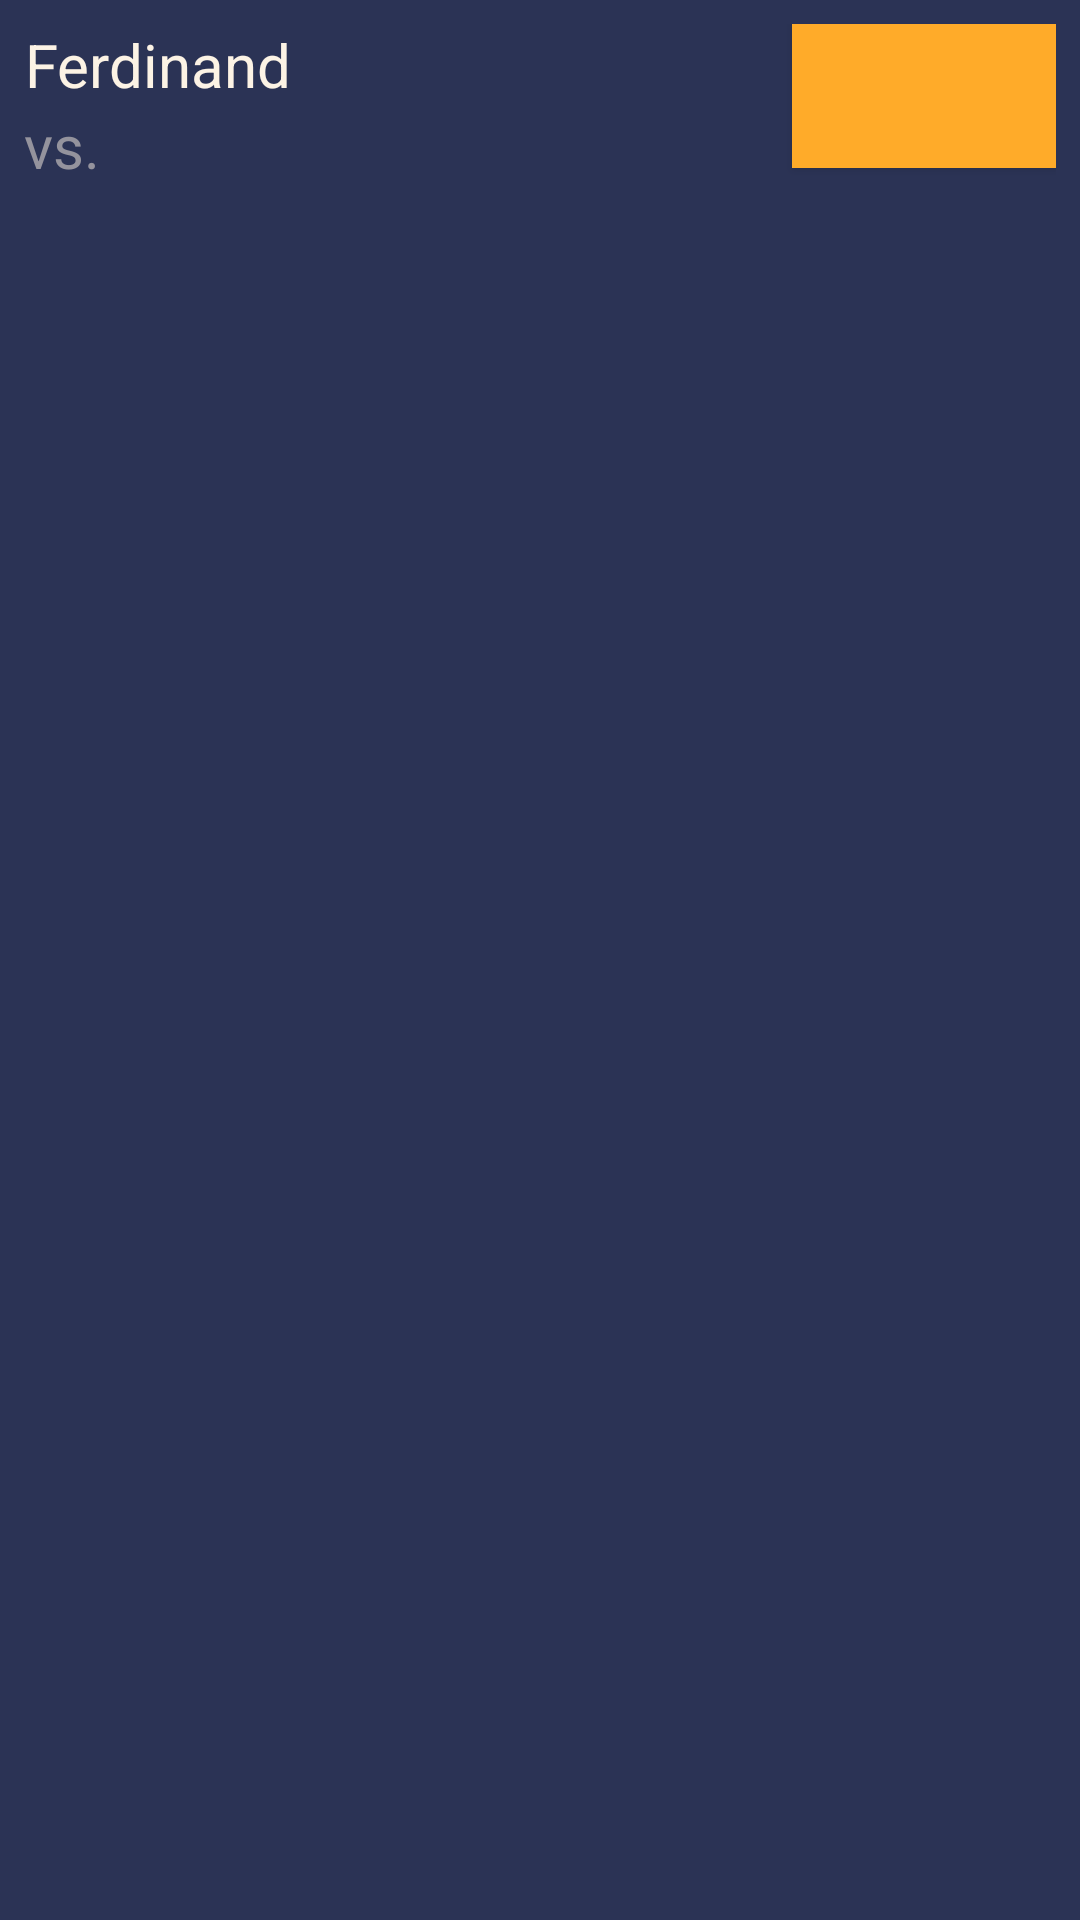

Here is an Android app screen rendered from its layout file. Give the layout XML and the strings, colors and styles it references.
<!-- AndroidManifest.xml: application theme AppTheme -->
<!-- res/layout/invite_row.xml -->
<?xml version="1.0" encoding="utf-8"?>
<RelativeLayout xmlns:android="http://schemas.android.com/apk/res/android"
    android:orientation="vertical"
    android:layout_width="match_parent"
    android:paddingLeft="8dp"
    android:paddingTop="8dp"
    android:paddingRight="8dp"
    android:background="@color/light_purple"
    android:layout_height="match_parent">


    <TextView
        android:id="@+id/name"
        android:textSize="20sp"
        android:gravity="center"
        android:layout_width="wrap_content"
        android:layout_height="wrap_content"
        android:text="Ferdinand"
        android:textColor="@color/white" />

    <TextView
        android:id="@+id/game_type"
        android:text="vs."
        android:textSize="20sp"
        android:layout_below="@id/name"
        android:gravity="center"
        android:layout_width="wrap_content"
        android:layout_height="wrap_content"
        android:textColor="@color/grey" />

    <Button
        android:layout_alignParentEnd="true"
        android:layout_alignParentRight="true"
        android:id="@+id/accept_button"
        style="@style/AudioFileInfoOverlayText"
        android:background="@color/orange"
        android:layout_width="wrap_content"
        android:layout_height="wrap_content" />


</RelativeLayout>
<!-- resources referenced by this layout -->
<resources>
  <color name="grey">#94939d</color>
  <color name="light_purple">#2b3355</color>
  <color name="orange">#ffab29</color>
  <color name="white">#fcf3e5</color>
  <style name="AudioFileInfoOverlayText">
          <item name="android:paddingLeft">4px</item>
          <item name="android:paddingBottom">4px</item>
          <item name="android:shadowColor">#000000</item>
          <item name="android:shadowDx">1</item>
          <item name="android:shadowDy">1</item>
          <item name="android:shadowRadius">5</item>
      </style>
  <style name="AppTheme" parent="Theme.AppCompat.Light.DarkActionBar">
          
          colorPrimary = ""
          <item name="colorPrimary">@color/dark_purple</item>
      </style>
  <color name="dark_purple">#242c4d</color>
</resources>
